Run: headless pygame with SDL's dummy video driver; simulated clock (each Clock.tick advances the game by its frame time, no real sleeping); random seed 0; keys injected as events and as key.get_pressed() state; no mouse input.
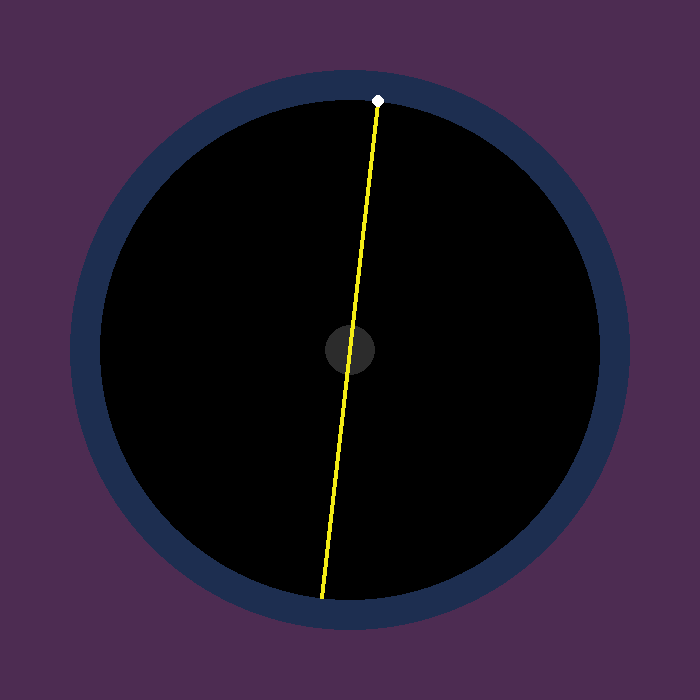
Frame 1 of 4 · flips 1–60 · no input
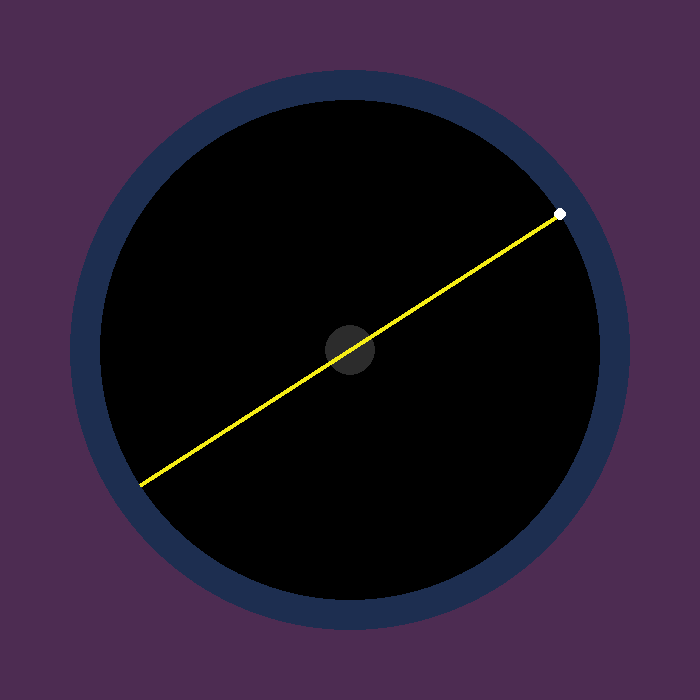
Frame 2 of 4 · flips 61–180 · tapped SPACE, RETURN · held RIGHT (→), D
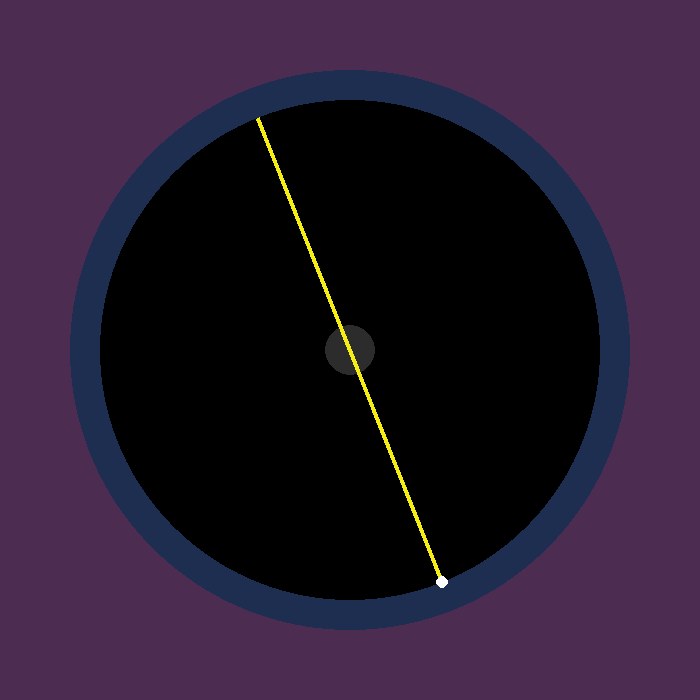
Frame 3 of 4 · flips 181–300 · held DOWN (↓), S
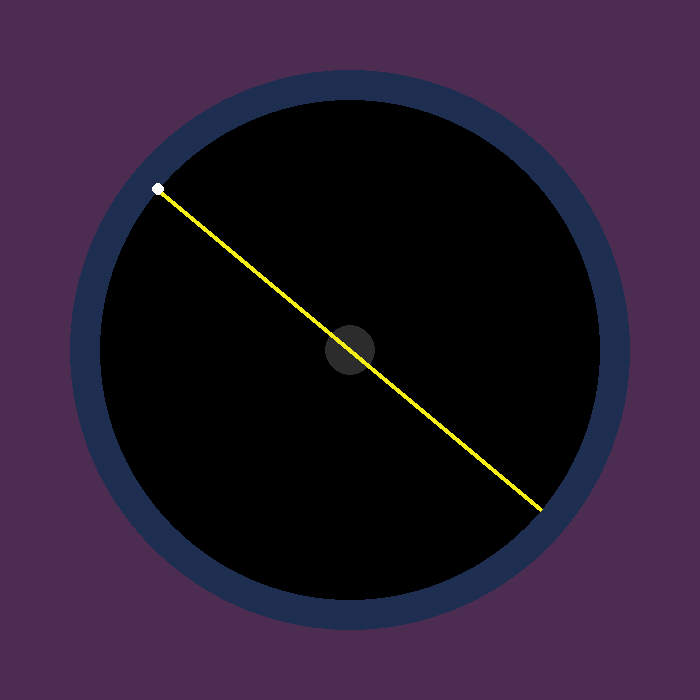
Frame 4 of 4 · flips 301–420 · held LEFT (←), A, UP (↑), W

The pygame program that drew these frames:

import pygame
from math import sin, cos, radians
from random import randint

WIDTH = 700
HEIGHT = 700
BLACK = (0, 0, 0)
PURPLE = (77, 44, 82)
RANDOM_COLOR = (245, 237, 22)

window = pygame.display.set_mode((WIDTH, HEIGHT))
run = True

angle = 90
angular_velocity = -0.001
angular_acceleration = 0
LIMIT = randint(-2360, -2000)
while run:
    for event in pygame.event.get():
        if event.type == pygame.QUIT:
            run = False
    if angle < LIMIT:
        angular_acceleration = 0.0035
    else:
        angular_acceleration = -0.0035

    if angular_velocity < 0:
        angular_velocity += angular_acceleration
    else:
        angular_velocity = 0
    angle = (angle + angular_velocity)
    print(round(angular_acceleration, 4), round(angular_velocity, 2), angle)

    window.fill(PURPLE)
    rectangle_surface = pygame.Surface((500, 4))
    rectangle_surface.set_colorkey(BLACK)
    rectangle_surface.fill(RANDOM_COLOR)
    rectangle_surface = pygame.transform.rotate(rectangle_surface, angle)
    rectangle = rectangle_surface.get_rect()
    rectangle.centerx = WIDTH // 2
    rectangle.centery = HEIGHT // 2
    pygame.draw.circle(window, (29, 46, 80), (WIDTH//2, HEIGHT//2), 280)
    pygame.draw.circle(window, (0, 0, 0),(WIDTH//2, HEIGHT//2), 250)
    pygame.draw.circle(window, (44, 44, 44),(WIDTH//2, HEIGHT//2), 25)
    window.blit(rectangle_surface, rectangle)
    pygame.draw.circle(window, (255, 255, 255),(WIDTH//2 + (250 * cos(radians(-angle))), HEIGHT//2 + (250 * sin(radians(-angle)))), 6)
    pygame.display.update()
    

pygame.quit()
